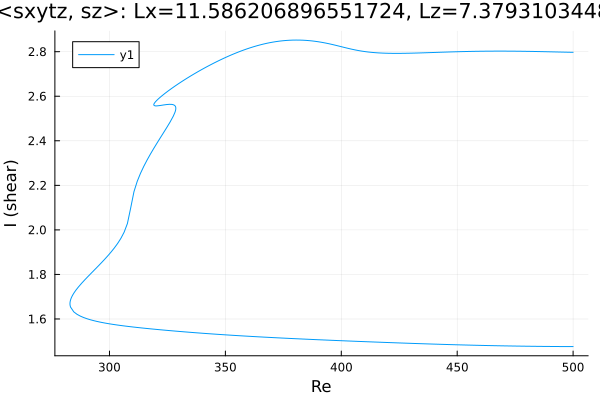

The file beside this chart, header and first rows:
Re, shear
500.0, 2.797
498.8, 2.797
497.4, 2.798
496, 2.798
494.6, 2.798
493.1, 2.799
491.7, 2.799
490.3, 2.799
488.9, 2.8
487.5, 2.8
486.1, 2.8
484.7, 2.801
483.2, 2.801
481.8, 2.801
480.4, 2.801
479, 2.802
477.6, 2.802
476.2, 2.802
474.8, 2.802
473.3, 2.802
471.9, 2.802
470.5, 2.803
469.1, 2.803
467.7, 2.803
466.3, 2.803
464.9, 2.802
463.4, 2.802
462, 2.802
460.6, 2.802
459.2, 2.802
457.8, 2.802
456.4, 2.801
455, 2.801
454, 2.801
452.6, 2.8
451.2, 2.8
449.8, 2.8
448.3, 2.799
446.9, 2.799
445.5, 2.798
444.1, 2.798
442.7, 2.797
441.3, 2.797
439.9, 2.796
438.4, 2.796
437, 2.795
435.6, 2.795
434.2, 2.795
432.8, 2.794
431.4, 2.794
430, 2.793
428.5, 2.793
427.1, 2.793
425.7, 2.793
424.3, 2.792
422.9, 2.792
421.5, 2.793
420.1, 2.793
418.6, 2.793
417.2, 2.794
... 419 more rows
